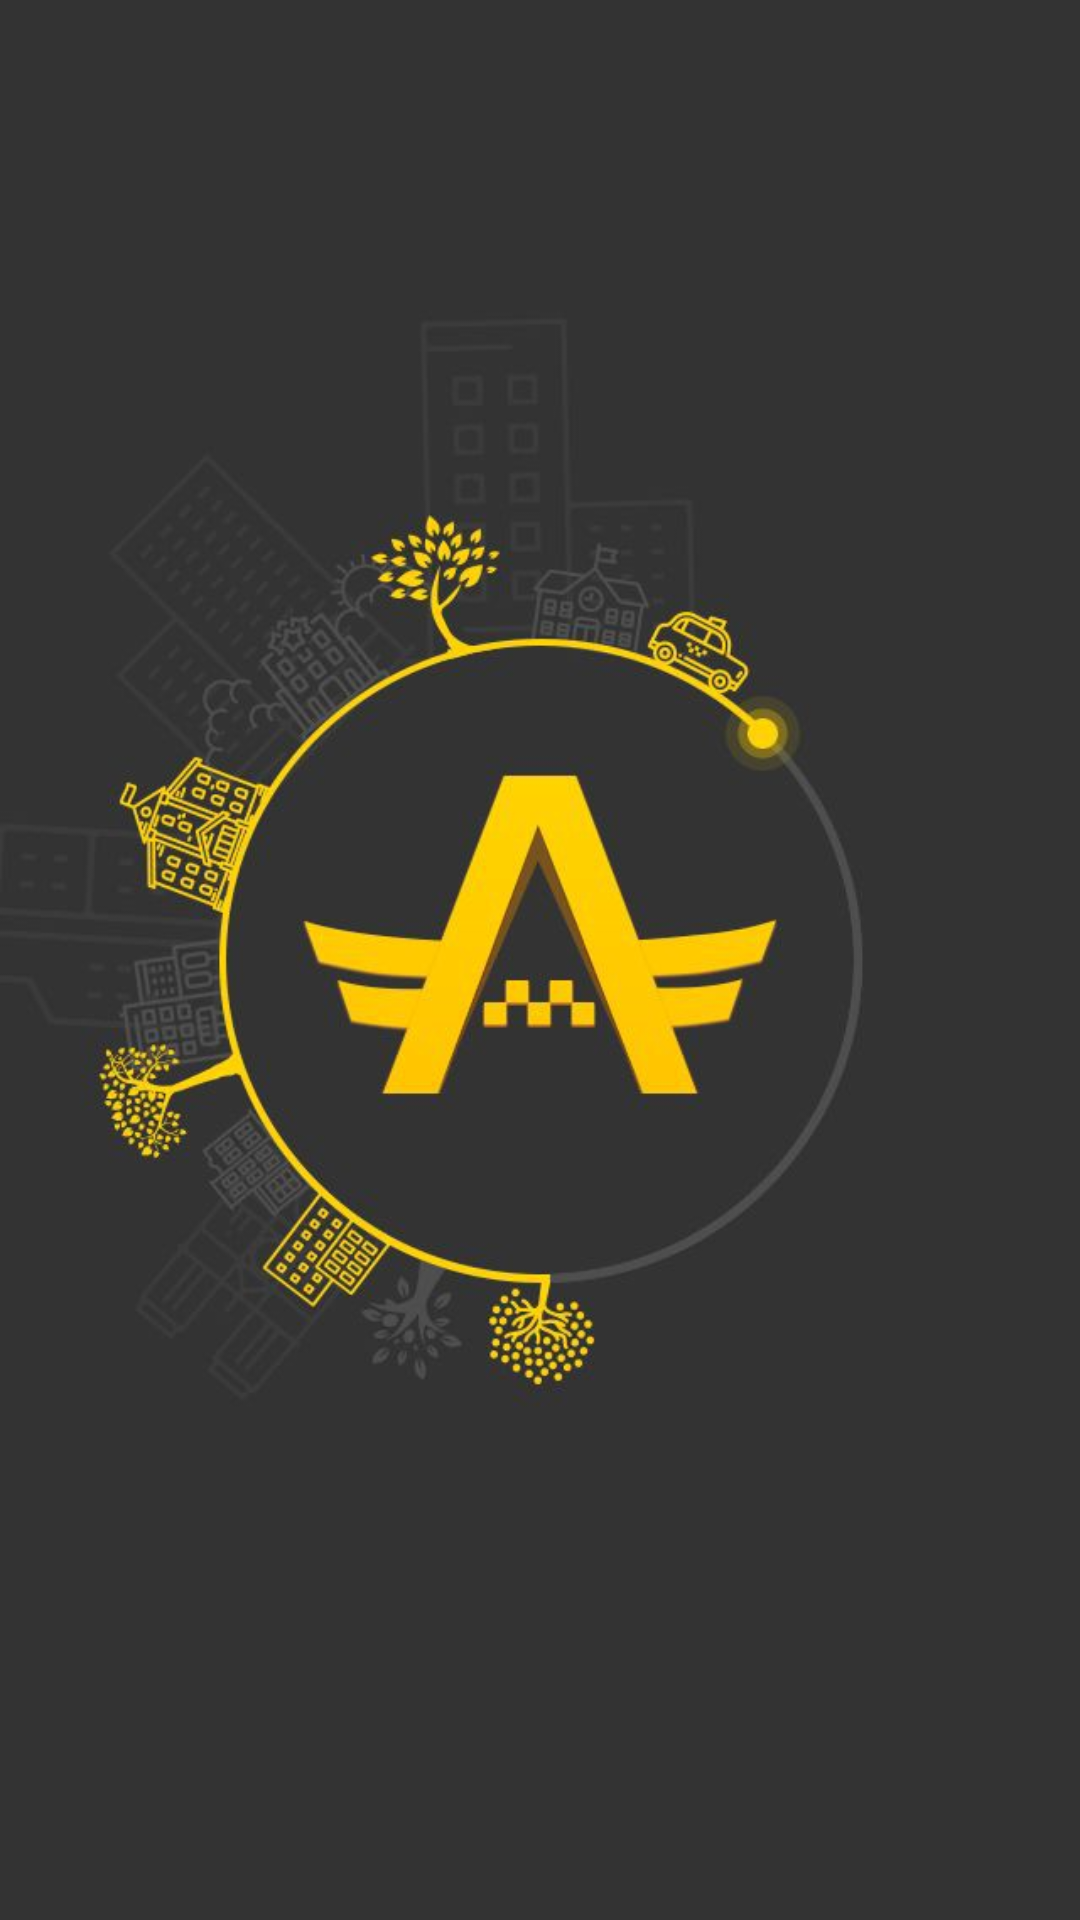

Reconstruct the res/layout file that produces this screen, plus the resources it refers to.
<!-- AndroidManifest.xml: application theme Theme.FixMyStreet -->
<!-- res/layout/activity_splashscreen.xml -->
<?xml version="1.0" encoding="utf-8"?>
<RelativeLayout xmlns:android="http://schemas.android.com/apk/res/android"
    xmlns:app="http://schemas.android.com/apk/res-auto"
    xmlns:tools="http://schemas.android.com/tools"
    android:id="@+id/main"
    android:layout_width="match_parent"
    android:layout_height="match_parent"
    tools:context=".Splashscreen"
    android:background="@drawable/demo">

</RelativeLayout>
<!-- resources referenced by this layout -->
<resources>
  <!-- drawable demo: jpg bitmap (drawable, 43962 bytes) -->
  <style name="Theme.FixMyStreet" parent="Base.Theme.FixMyStreet" />
  <style name="Base.Theme.FixMyStreet" parent="Theme.Material3.DayNight.NoActionBar">
          
          
      </style>
</resources>
